The GitHub repository Muskan896F/Deep-Learning-Based-Brain-Tumor-Detection-with-EfficientNet-and-Grad-CAM-Visualization contains a labelled image folder "tumorous_and_nontumorous" with 2 categories: non-tumorous, tumorous. Examples follow, each with its label.

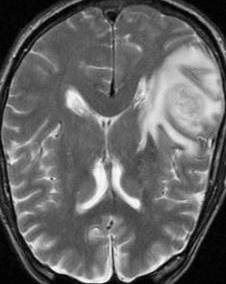
Label: tumorous

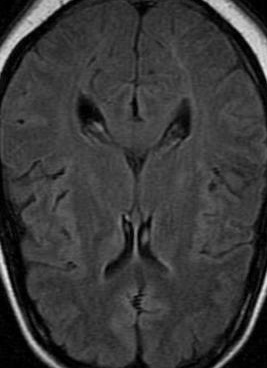
Label: non-tumorous

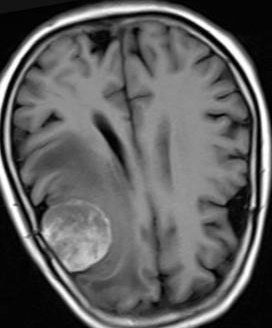
Label: tumorous

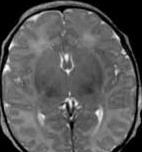
Label: non-tumorous
